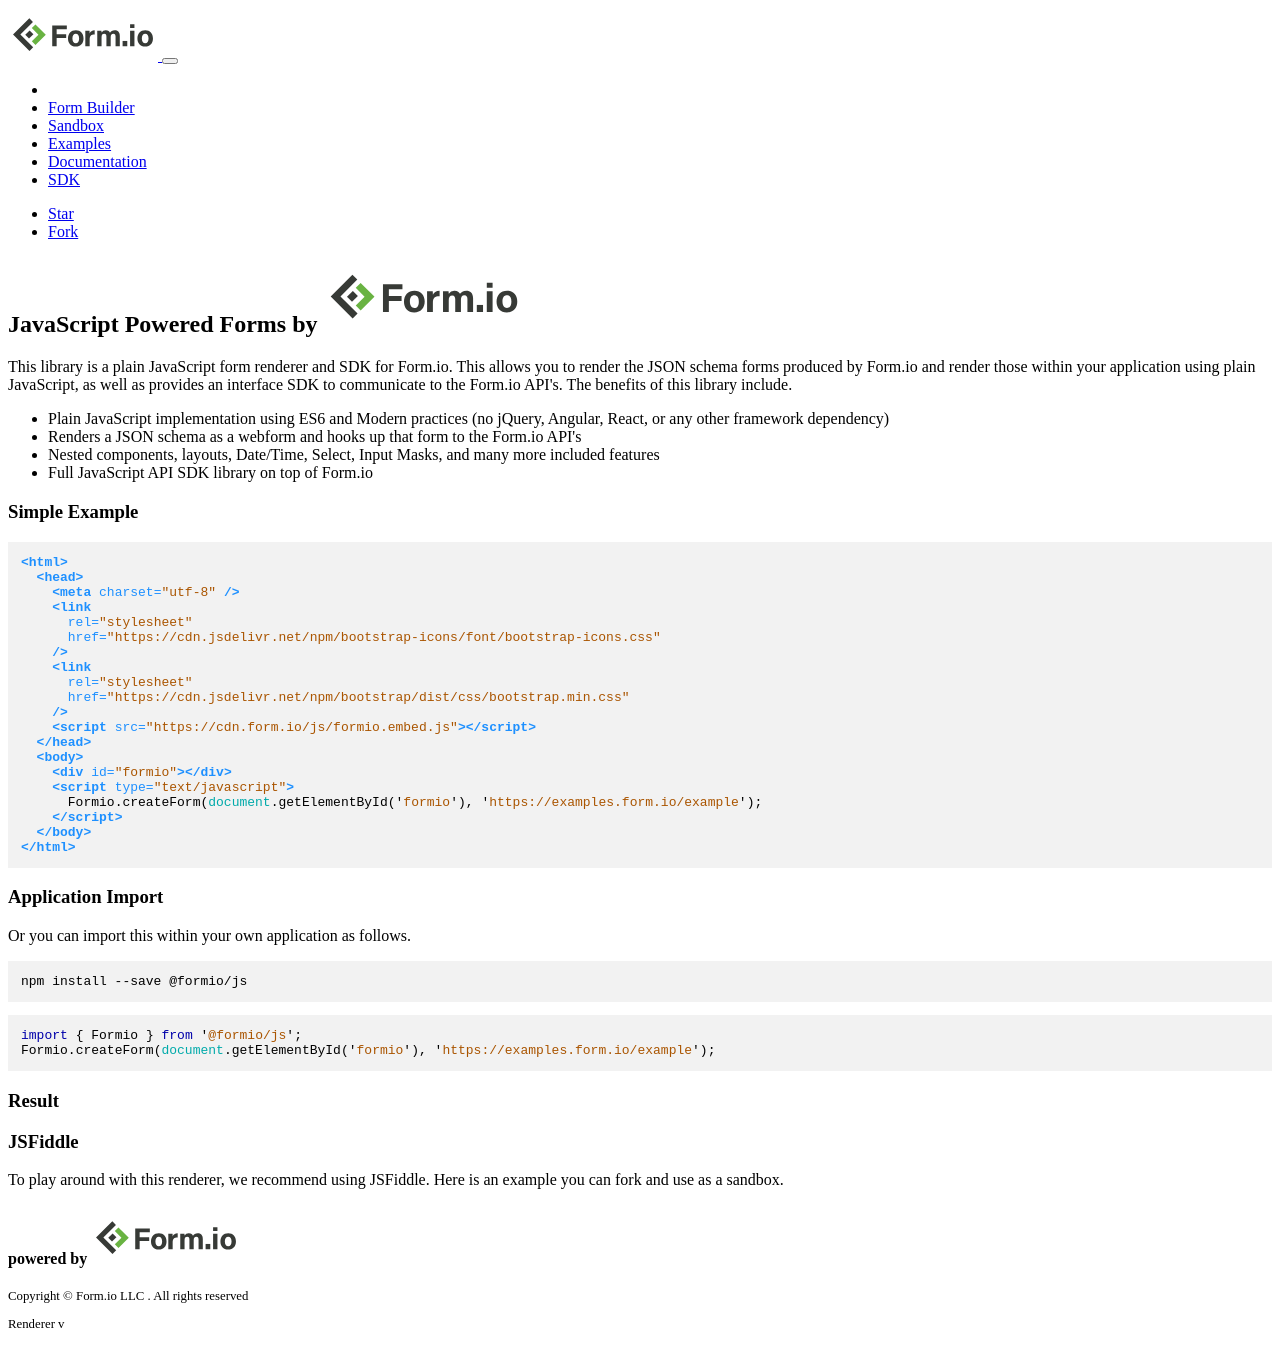

repository: formio/formio.js · page: index.html · generator: jekyll

---
title: Home
layout: default
section: home
---

<div class="p-3 mb-4 bg-light rounded-3 shadow">
  <div class="p-2 bg-light rounded-3">
    <div class="container-fluid py-3">
      <h2 class="align-middle">JavaScript Powered Forms by <a href="https://form.io" target="_blank"><svg width="200px" id="Layer_1" data-name="Layer 1" xmlns="http://www.w3.org/2000/svg" viewBox="0 0 324 115.2"><defs><style>.cls-1{fill:#373a36;}.cls-2{fill:#69b342;}</style></defs><polygon class="cls-1" points="95.53 37.72 127.07 37.72 127.07 45.67 105.07 45.67 105.07 56.68 125.68 56.68 125.68 64.64 105.07 64.64 105.07 82.62 95.53 82.62 95.53 37.72"/><path class="cls-1" d="M139.14,65.76c0,6.49,2.81,10.34,7.34,10.34s7.15-3.85,7.15-10.28c0-7-2.6-10.39-7.29-10.39-4.35,0-7.2,3.21-7.2,10.33m24-.06c0,10.2-6.14,17.7-16.89,17.7-10.52,0-16.67-7.46-16.67-17.52,0-10.4,6.34-17.75,17.11-17.75,10,0,16.45,7,16.45,17.57"/><path class="cls-1" d="M167,58.06c0-3.35,0-6.33-.07-9.15h9.22c.12.75.24,4.1.24,5.92,1.5-3.85,5.12-6.67,10.89-6.7V57c-6.82-.18-10.89,1.64-10.89,10.88v14.7H167Z"/><path class="cls-1" d="M192.81,57.6c0-2.92,0-5.8-.06-8.69h9c.12.82.31,2.7.36,4a10.6,10.6,0,0,1,9.43-4.8c4.88,0,7.56,2.51,8.76,5.13,2-2.76,4.91-5.13,10.45-5.13,5.92,0,10.76,3.61,10.76,12.38V82.62h-9.17v-21c0-3-1.11-6-4.95-6-4,0-5.56,2.56-5.56,7.73V82.62H212.6V62c0-3.49-.87-6.31-4.88-6.31-3.81,0-5.63,2.33-5.63,8.11V82.62h-9.28Z"/><rect class="cls-1" x="247.55" y="71.18" width="10.09" height="11.44"/><path class="cls-1" d="M263.73,48.91h9.39V82.62h-9.39Zm0-13.83h9.39V43.4h-9.39Z"/><path class="cls-1" d="M289.11,65.76c0,6.49,2.8,10.34,7.33,10.34s7.16-3.85,7.16-10.28c0-7-2.61-10.39-7.29-10.39-4.36,0-7.2,3.21-7.2,10.33m24-.06c0,10.2-6.15,17.7-16.89,17.7-10.53,0-16.67-7.46-16.67-17.52,0-10.4,6.33-17.75,17.11-17.75,10,0,16.45,7,16.45,17.57"/><polygon class="cls-1" points="45.38 65.99 54.91 56.55 46.72 48.42 37.2 57.85 45.38 65.99"/><polygon class="cls-1" points="10.87 57.41 46.43 92.97 54.38 85.01 26.7 57.32 53.92 30.1 46.05 22.23 10.87 57.41"/><polygon class="cls-2" points="59.37 35.48 51.42 43.43 65.73 57.75 51.45 72.03 59.37 80.03 81.63 57.76 81.6 57.73 81.61 57.71 59.37 35.48"/></svg></a></h2>
      <p class="px-3 fs-4">This library is a plain JavaScript form renderer and SDK for Form.io. This allows you to render the JSON schema forms produced by Form.io and render those within your application using plain JavaScript, as well as provides an interface SDK to communicate to the Form.io API's. The benefits of this library include.</p>
      <p class="px-3 fs-4">
        <ul>
          <li>Plain JavaScript implementation using ES6 and Modern practices (no jQuery, Angular, React, or any other framework dependency)</li>
          <li>Renders a JSON schema as a webform and hooks up that form to the Form.io API's</li>
          <li>Nested components, layouts, Date/Time, Select, Input Masks, and many more included features</li>
          <li>Full JavaScript API SDK library on top of Form.io</li>
        </ul>
      </p>
    </div>
  </div>
</div>

### Simple Example

```html
<html>
  <head>
    <meta charset="utf-8" />
    <link
      rel="stylesheet"
      href="https://cdn.jsdelivr.net/npm/bootstrap-icons/font/bootstrap-icons.css"
    />
    <link
      rel="stylesheet"
      href="https://cdn.jsdelivr.net/npm/bootstrap/dist/css/bootstrap.min.css"
    />
    <script src="https://cdn.form.io/js/formio.embed.js"></script>
  </head>
  <body>
    <div id="formio"></div>
    <script type="text/javascript">
      Formio.createForm(document.getElementById('formio'), 'https://examples.form.io/example');
    </script>
  </body>
</html>
```

### Application Import

Or you can import this within your own application as follows.

```
npm install --save @formio/js
```

```js
import { Formio } from '@formio/js';
Formio.createForm(document.getElementById('formio'), 'https://examples.form.io/example');
```

### Result

<div class="card card-body mb-4">
<div id="formio"></div>
<script type="text/javascript">
  window.onload = function() {
    Formio.createForm(document.getElementById('formio'), 'https://examples.form.io/example');
  };
</script>
</div>

### JSFiddle

To play around with this renderer, we recommend using JSFiddle. Here is an example you can fork and use as a sandbox.

<script async src="//jsfiddle.net/travistidwell/z63jvwkp/embed/"></script>
